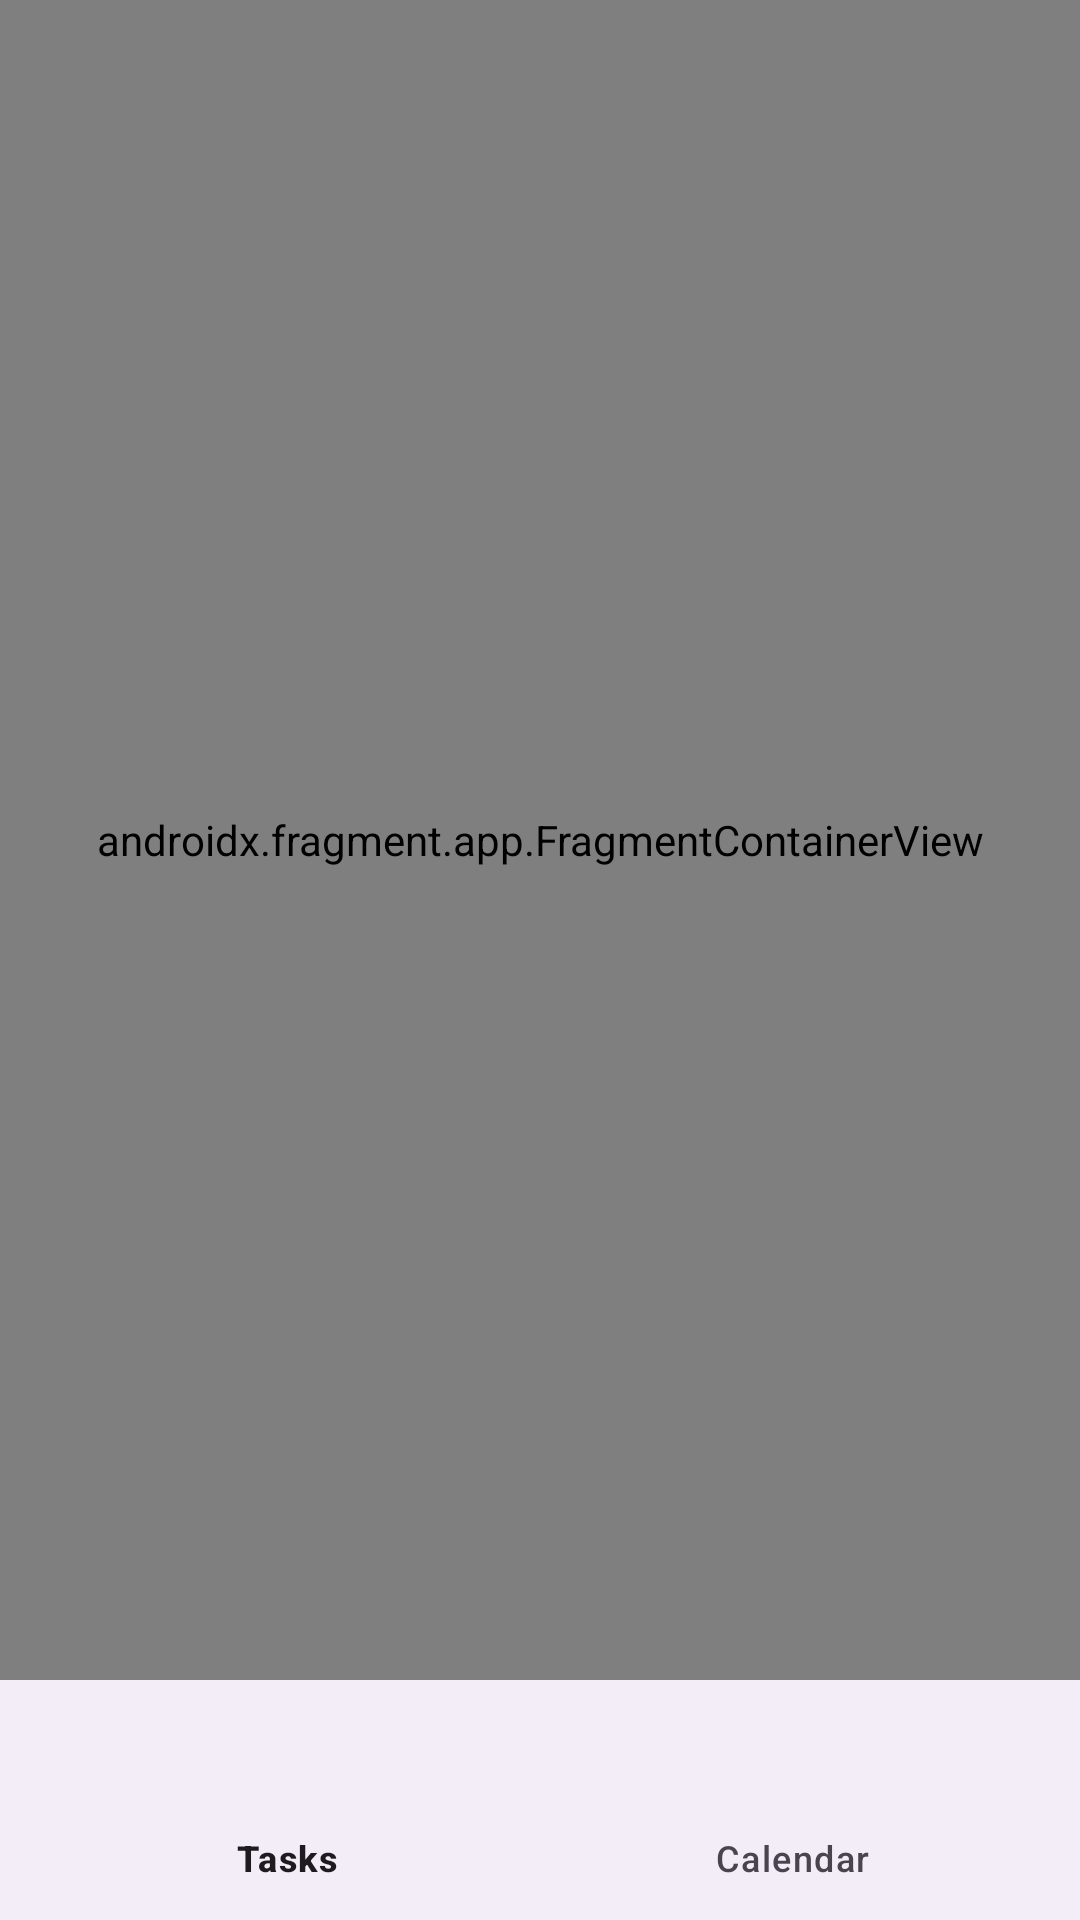

Here is an Android app screen rendered from its layout file. Give the layout XML and the strings, colors and styles it references.
<!-- AndroidManifest.xml: application theme Theme.HabitTracker -->
<!-- res/layout/activity_main.xml -->
<androidx.drawerlayout.widget.DrawerLayout
    xmlns:android="http://schemas.android.com/apk/res/android"
    xmlns:app="http://schemas.android.com/apk/res-auto"
    xmlns:tools="http://schemas.android.com/tools"
    android:id="@+id/drawer_layout"
    android:layout_width="match_parent"
    android:layout_height="match_parent"
    tools:context=".ui.MainActivity">

    <RelativeLayout
        android:layout_width="match_parent"
        android:layout_height="match_parent">

        
        <androidx.fragment.app.FragmentContainerView
            android:id="@+id/content_frame"
            android:layout_width="match_parent"
            android:layout_height="match_parent"
            android:layout_above="@id/bottom_navigation"
            app:navGraph="@navigation/nav_graph"
            android:name="androidx.navigation.fragment.NavHostFragment"
            app:defaultNavHost="true" />

        <com.google.android.material.bottomnavigation.BottomNavigationView
            android:id="@+id/bottom_navigation"
            android:layout_width="match_parent"
            android:layout_height="wrap_content"
            android:layout_alignParentBottom="true"
            app:menu="@menu/bottom_nav_menu" />
    </RelativeLayout>

    
    <com.google.android.material.navigation.NavigationView
        android:id="@+id/nav_view"
        android:layout_width="wrap_content"
        android:layout_height="match_parent"
        app:itemBackground="@color/cream"
        android:layout_gravity="start"
        android:fitsSystemWindows="true"
        android:background="?android:attr/windowBackground"
        app:menu="@menu/drawer_menu" />

</androidx.drawerlayout.widget.DrawerLayout>
<!-- resources referenced by this layout -->
<resources>
  <color name="cream">#9E8181</color>
  <style name="Theme.HabitTracker" parent="Base.Theme.HabitTracker" />
  <style name="Base.Theme.HabitTracker" parent="Theme.Material3.DayNight.NoActionBar">
          
          
      </style>
</resources>
